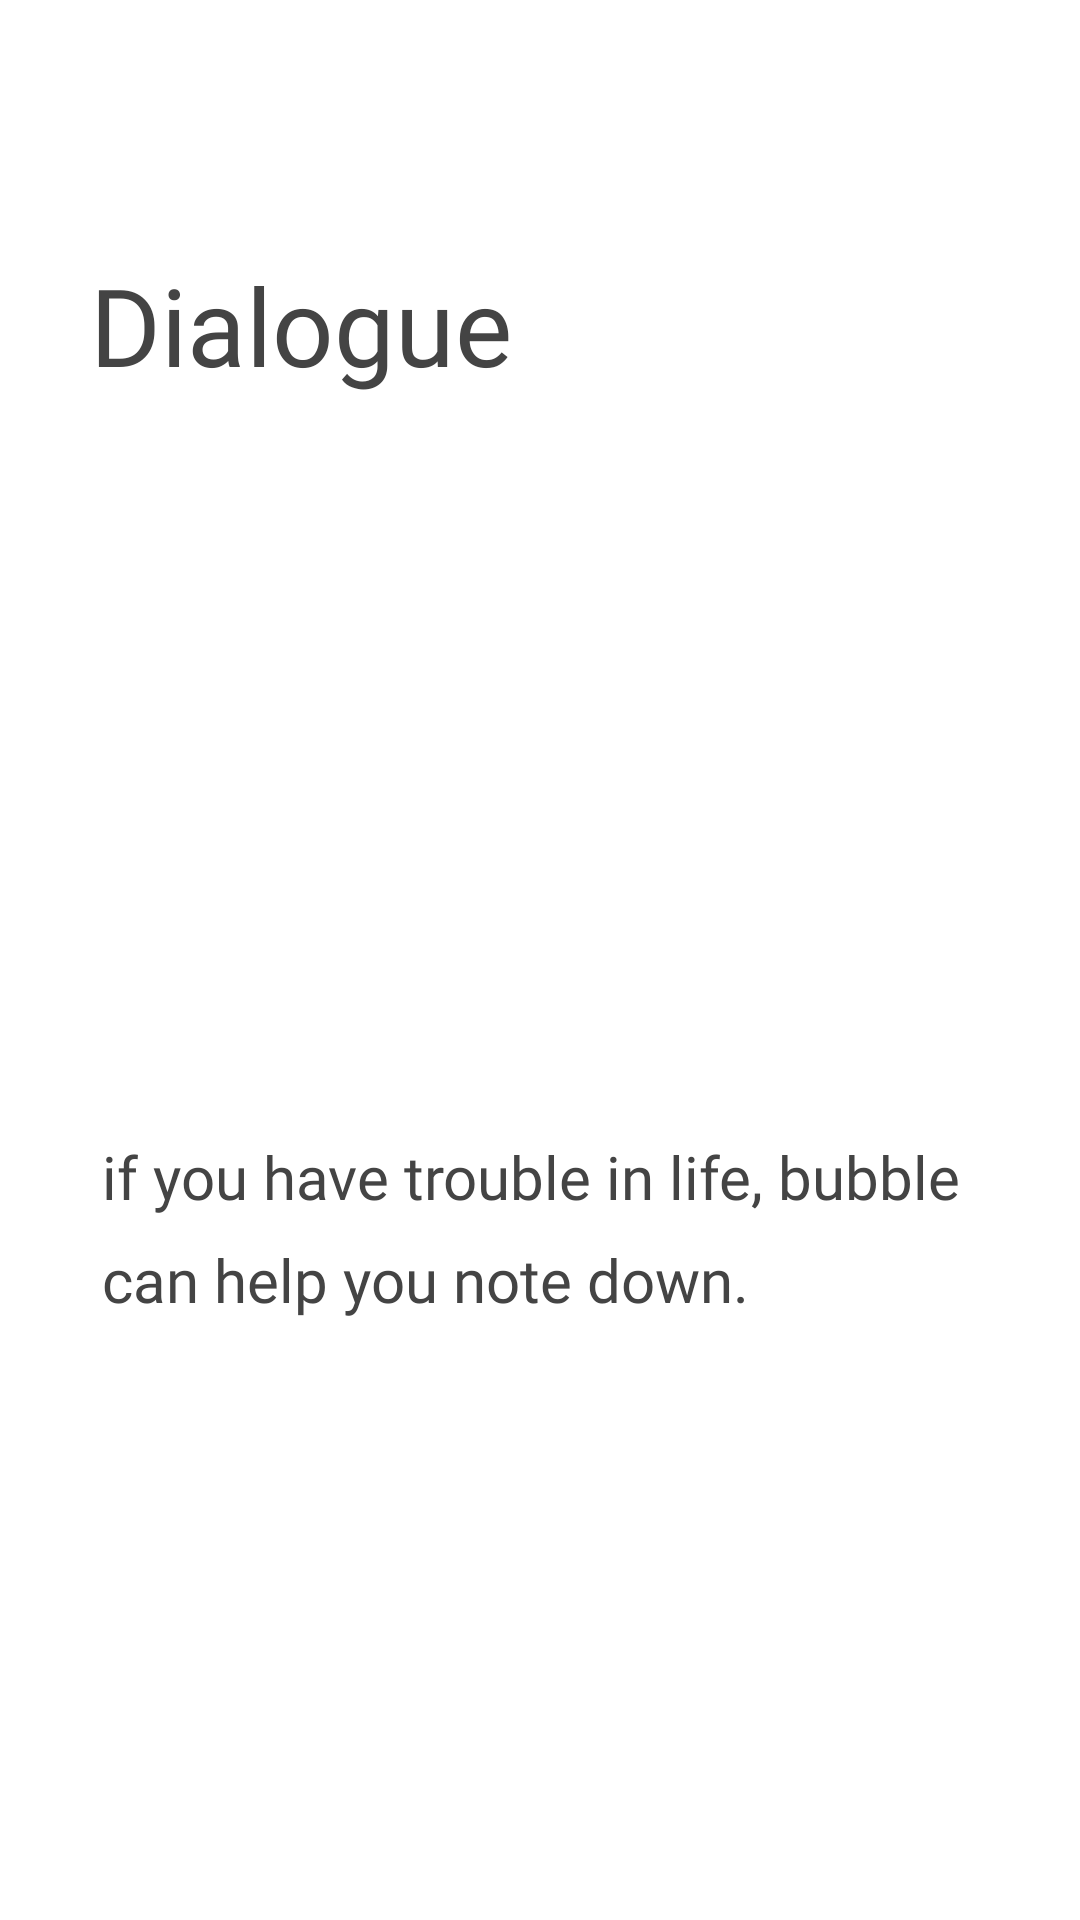

Here is an Android app screen rendered from its layout file. Give the layout XML and the strings, colors and styles it references.
<!-- AndroidManifest.xml: application theme Theme.Bubble422 -->
<!-- res/layout/fragment_guide2.xml -->
<?xml version="1.0" encoding="utf-8"?>
<RelativeLayout xmlns:android="http://schemas.android.com/apk/res/android"
    xmlns:app="http://schemas.android.com/apk/res-auto"
    android:id="@+id/content"
    android:layout_width="match_parent"
    android:layout_height="match_parent"
    android:background="@color/white"
    android:orientation="vertical">

    <pl.droidsonroids.gif.GifImageView
        android:id="@+id/gif1"
        android:layout_width="match_parent"
        android:layout_height="wrap_content"
        android:layout_marginTop="-100dp"
        android:padding="36dp"

        android:src="@drawable/g2">

    </pl.droidsonroids.gif.GifImageView>

    <TextView
        android:id="@+id/guidet1"
        android:layout_width="wrap_content"
        android:layout_height="wrap_content"
        android:layout_marginTop="84dp"
        android:layout_marginLeft="30dp"
        android:fontFamily="@font/roboto_mono_bold"
        android:text="Dialogue"
        android:textColor="#444444"
        android:textSize="36sp" />
    <TextView
        android:id="@+id/guidetd1"
        android:layout_width="match_parent"
        android:layout_height="wrap_content"
        android:lineSpacingMultiplier="1.4"
        android:layout_marginLeft="34dp"
        android:layout_marginRight="34dp"
        android:layout_marginTop="540dp"
        android:layout_alignParentBottom="true"
        android:layout_marginBottom="200dp"
        android:fontFamily="@font/roboto_medium"
        android:text="if you have trouble in life, bubble can help you note down."
        android:textColor="#444444"
        android:textSize="20sp" />

</RelativeLayout>
<!-- resources referenced by this layout -->
<resources>
  <color name="white">#FFFFFFFF</color>
  <!-- drawable g2: gif bitmap (drawable, 919717 bytes) -->
  <style name="Theme.Bubble422" parent="Theme.MaterialComponents.DayNight.NoActionBar.Bridge">
          
          <item name="colorPrimary">@color/purple_500</item>
          <item name="colorPrimaryVariant">@color/purple_700</item>
          <item name="colorOnPrimary">@color/white</item>
          
          <item name="colorSecondary">@color/teal_200</item>
          <item name="colorSecondaryVariant">@color/teal_700</item>
          <item name="colorOnSecondary">@color/black</item>
          
          <item name="android:statusBarColor" tools:targetApi="l">?attr/colorPrimaryVariant</item>
          
      </style>
  <color name="purple_500">#FF6200EE</color>
  <color name="purple_700">#FF3700B3</color>
  <color name="teal_200">#FF03DAC5</color>
  <color name="teal_700">#FF018786</color>
  <color name="black">#FF000000</color>
</resources>
